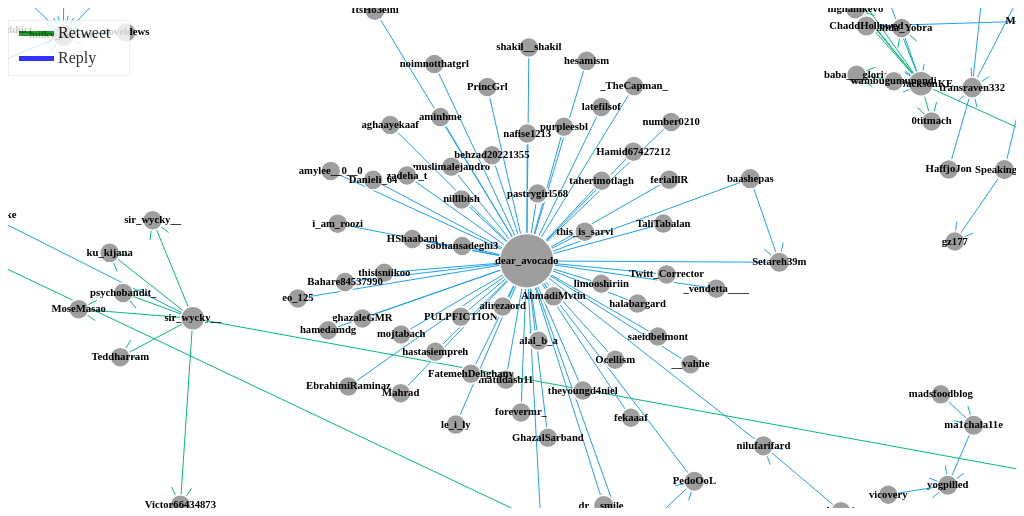
D3 v5 page, settled after 360 driven frames (6 s of simulated time); the page loaded 1 data file(s).


    // var width = document.documentElement.clientWidth, height = document.documentElement.clientHeight;
var canvas = d3.select('#container')
.append('canvas')
.attr("id", "canvas");
let width = document.getElementById('canvas').parentElement.offsetWidth
let height = document.getElementById('canvas').parentElement.offsetHeight
canvas
    .attr('width', width)
    .attr('height', height);
var ctx = canvas.node().getContext('2d');
let container = document.getElementById("container");
let hoverBallColor = 'lightblue'
let unhoverBallColor = '#9e9e9e'
let hoverId = null;

const simulation = forceSimulation(width, height);
let edges = null, nodes = null, degreeSize = null, nodesRadius = {};
let transform = d3.zoomIdentity;
let opacities = {}
let opacityChanged = false
d3.json("data.json")
    .then(function(data){
        nodes = data.nodes.map(d => Object.assign({}, d));
        let ol = document.getElementById("list");
        for (let i of nodes) {
            let li = document.createElement("li");
            li.id = i.id;
            li.innerHTML = i.author_handler;
            li.addEventListener("click", function (event) {
                transform.k = 1
                rect = (container.getBoundingClientRect())
                newnodes = simulation.nodes()
                for (j = newnodes.length - 1; j >= 0; --j) {
                    const node = newnodes[j]
                    if (node.id == event.srcElement.id) {
                        transform.x = -(node.x - width/2 - rect.left);
                        transform.y = -(node.y - height/2 - rect.top);
                    }
                }
            })
            ol.appendChild(li);
        }

        let degreeSize = d3.scaleLinear()
            .domain([d3.min(nodes, d => d.degree),d3.max(nodes, d => d.degree)])
            .range([10,75]);
        nodes.forEach(function(d, i) {
            nodesRadius[d.id] = degreeSize(d.degree);
        })
        edges = data.links.map(d => Object.assign({}, d));

        let mouseOverDate = new Date();
        let difference_ms;
    
        canvas
            .call(d3.drag()
                .subject(dragSubject)
                .on('start', dragStarted)
                .on('drag', dragged)
                .on('end', dragEnded)
            )
            .call(d3.zoom() 
                .scaleExtent([1 / 10, 8])
                .on('zoom', zoomed)
            )
            .on("dblclick.zoom", null)
            .on('mousemove', function() {
                difference_ms = (new Date()).getTime() - mouseOverDate.getTime();
                mouseOverDate = new Date();
                const x = transform.invertX(d3.event.layerX);
                const y = transform.invertY(d3.event.layerY);
                const node = findNode(nodes, x, y);
                if (node) {
                    hoverId = node.id
                    container.style.cursor = 'pointer';
                } else {
                    hoverId = null
                    container.style.cursor = 'default';
                }
            })
            .on('click', function() {
                difference_ms = (new Date()).getTime() - mouseOverDate.getTime();
                mouseOverDate = new Date();
                const x = transform.invertX(d3.event.layerX);
                const y = transform.invertY(d3.event.layerY);
                const node = findNode(nodes, x, y);
                if(difference_ms > 200){
                    opacities = {}
                    if (node) {
                        nodes.forEach(function(d) {
                            if (d.author_handler == node.author_handler) {
                                opacities[d.id] = 1;
                            }
                        })
                        edges.forEach(function(d) {
                            if(d.target.id == node.id || d.source.id == node.id) {
                                opacities[d.source.id + '' + d.target.id] = 1;
                                opacities[d.source.id] = 1;
                                opacities[d.target.id] = 1;
                            }
                        })
                        opacityChanged = true
                    } else if(opacityChanged) {
                        opacities = {}
                        opacityChanged = false
                    }
                } else{
                    opacities = {}
                    opacityChanged = false
                    window.open("https://twitter.com/" + node.author_handler + "/status/" + node.tweet_id, "_blank");
                }
            });
    
            simulation.nodes(nodes)
                .on("tick",simulationUpdate)
                .on("end", function (){
                    simulation.restart();
                });
            simulation.force("link")
                .links(edges);
            function zoomed() {
                transform = d3.event.transform;
            }
    }
);

//Initialize legend
var itemWidth = 35;
var itemHeight = 4;
var legendSpacing = -10;
var xOffset = 10;
var yOffset = 10 ;
var legend = d3
    .select('#legend')
    .append('svg')
        .attr("width", 120)
        .attr("height", 50)
        .selectAll('.legendItem')
        .data([{kind: "Retweet", color: "green"}, {kind: "Reply", color: "blue"}]);

// var  bbox = legend.getBBox();
// legend.setAttribute("width", bbox.x + bbox.width + bbox.x);
// legend.setAttribute("height", bbox.y + bbox.height + bbox.y);


//Create legend items
legend
    .enter()
    .append('rect')
    .attr('class', 'legendItem')
    .attr('width', itemWidth)
    .attr('height', 5)
    .style('fill', d => d.color)
    .attr('transform',
        (d, i) => {
            var x = xOffset;
            var y = yOffset + (itemWidth + legendSpacing) * i;
            return `translate(${x}, ${y})`;
        });

//Create legend labels
legend
    .enter()
    .append('text')
    .attr('x', xOffset + itemWidth + itemHeight)
    .attr('y', (d, i) => yOffset + (itemWidth + legendSpacing) * i + itemHeight + 3)
    .text(d => d.kind);  

    
    /** Find the node that was clicked, if any, and return it. */
    function dragSubject() {
        const x = transform.invertX(event.layerX),
                y = transform.invertY(event.layerY);
        const node = findNode(nodes, x, y);
        if (node) {
            node.x =  transform.applyX(node.x);
            node.y = transform.applyY(node.y);
        }
        // else: No node selected, drag container
        return node;
    }

    function dragStarted() {
        if (!d3.event.active) {
            simulation.alphaTarget(0.3).restart();
        }
        d3.event.subject.fx = transform.invertX(d3.event.x);
        d3.event.subject.fy = transform.invertY(d3.event.y);
    }

    function dragged() {
        d3.event.subject.fx = transform.invertX(d3.event.x);
        d3.event.subject.fy = transform.invertY(d3.event.y);
    }

    function dragEnded() {
        if (!event.active) {
            simulation.alphaTarget(0);
        }
        d3.event.subject.fx = null;
        d3.event.subject.fy = null;
    }

function canvas_arrow(context, fromx, fromy, tox, toy, offset) {
    var headlen = 20; // length of head in pixels
    var dx = tox - fromx;
    var dy = toy - fromy;
    var angle = Math.atan2(dy, dx);
    context.moveTo(fromx, fromy);
    context.lineTo(tox, toy);
    context.lineTo(tox - headlen * Math.cos(angle - Math.PI / 6), toy - headlen * Math.sin(angle - Math.PI / 6));
    context.moveTo(tox, toy);
    context.lineTo(tox - headlen * Math.cos(angle + Math.PI / 6), toy - headlen * Math.sin(angle + Math.PI / 6));
}


function simulationUpdate() {
    ctx.save();
    ctx.clearRect(0, 0, width, height);
    // console.log(transform)
    ctx.translate(transform.x, transform.y);
    ctx.scale(transform.k, transform.k);
    // Draw edges
    edges.forEach(function(d) {
        ctx.beginPath();
        canvas_arrow(ctx, d.source.x, d.source.y, d.target.x, d.target.y, nodesRadius[d.target.id])
        ctx.lineWidth = 1;
        ctx.strokeStyle = d.kind == 'reply' ? '#1DA1F2' : '#00bb7c';
        ctx.globalAlpha = opacityChanged ? opacities[d.source.id + '' + d.target.id] || .1 : 1
        ctx.stroke();
    });
    // Draw nodes
    nodes.forEach(function(d, i) {
        ctx.beginPath();
        // Node fill
        ctx.moveTo(d.x + nodesRadius[d.id], d.y);
        ctx.arc(d.x, d.y, nodesRadius[d.id], 0, 2 * Math.PI);
        ctx.fillStyle = d.id == hoverId ? hoverBallColor : unhoverBallColor;
        ctx.globalAlpha = opacityChanged ? opacities[d.id] || .1 : 1
        ctx.fill();
        // Node outline
        ctx.strokeStyle = 'white'
        ctx.lineWidth = '1.5'
        ctx.stroke();
        // Node text
        ctx.font = 'bold 8pt Calibri';
        ctx.fillStyle = 'black';
        ctx.textAlign = 'center';
        ctx.fillText(d.author_handler, d.x, d.y+3);

    });
    ctx.restore();
}

function findNode(nodes, x, y) {
    let i;
    for (i = nodes.length - 1; i >= 0; --i) {
        const node = nodes[i],
                dx = x - node.x,
                dy = y - node.y,
                distSq = (dx * dx) + (dy * dy);
            let rSq = nodesRadius[node.id] * nodesRadius[node.id] + 1;
        if (distSq < rSq) {
            return node;
        }
    }
    // No node selected
    return undefined; 
}

function forceSimulation(width, height) {
    return d3.forceSimulation()
        .force("center", d3.forceCenter(width / 2, height / 2))
        .force("charge", d3.forceManyBody().strength([-1200]).distanceMax([500]))
        .force("link", d3.forceLink().id(d => d.id));
}



### data: data.json
{
 "directed": true,
 "multigraph": false,
 "graph": {},
 "nodes": [
  {
   "tweet_id": "1523815066898157569",
   "author_handler": "Rooster10",
   "author_id": "19735052",
   "author_name": "ℙ𝕖𝕥𝕖 ℙ𝕒𝕣𝕥𝕣𝕚𝕕𝕘𝕖",
   "retweets": "0",
   "id": "19735052",
   "degree": 0.0002587,
   "betweenness": 0.0,
   "closeness": 0.0
  },
  {
   "tweet_id": "1523815049852485633",
   "author_handler": "avocado_2643",
   "author_id": "1500763644925460483",
   "author_name": "あぼかど",
   "retweets": "0",
   "id": "1500763644925460483",
   "degree": 0.02794,
   "betweenness": 0.0,
   "closeness": 0.02826
  },
  {
   "tweet_id": "1523814914086866944",
   "author_handler": "LlyahAal",
   "author_id": "1472512026",
   "author_name": "BIG MOM L’AVOCADO🇫🇷🥑",
   "retweets": "0",
   "id": "1472512026",
   "degree": 0.0005173,
   "betweenness": 6.692504194527004e-08,
   "closeness": 0.0002587
  },
  {
   "tweet_id": "1523814887306285062",
   "author_handler": "Lazy_avocado_br",
   "author_id": "1245049706612473857",
   "author_name": "🌱Lazy_avocado🍄",
   "retweets": "0",
   "id": "1245049706612473857",
   "degree": 0.002845,
   "betweenness": 0.0,
   "closeness": 0.002845
  },
  {
   "tweet_id": "1521640506903900160",
   "author_handler": "furubasu0523",
   "author_id": "1345659355106955265",
   "author_name": "フルバスS",
   "retweets": "0",
   "id": "1345659355106955265",
   "degree": 0.004397,
   "betweenness": 6.357878984800654e-07,
   "closeness": 0.004244
  },
  {
   "tweet_id": "1522727532784627713",
   "author_handler": "avocado_1219",
   "author_id": "1489939668992872456",
   "author_name": "口リルル🥑",
   "retweets": "0",
   "id": "1489939668992872456",
   "degree": 0.01345,
   "betweenness": 0.0,
   "closeness": 0.01347
  },
  {
   "tweet_id": "1522727521472634880",
   "author_handler": "dear_santas",
   "author_id": "925051772892217344",
   "author_name": "madmax 🍂 imogen's gay she told me",
   "retweets": "0",
   "id": "925051772892217344",
   "degree": 0.0002587,
   "betweenness": 0.0,
   "closeness": 0.0
  },
  {
   "tweet_id": "1522727221185507328",
   "author_handler": "avocado_toast14",
   "author_id": "3013470581",
   "author_name": "cris 🍥",
   "retweets": "0",
   "id": "3013470581",
   "degree": 0.001552,
   "betweenness": 0.0,
   "closeness": 0.001552
  },
  "... 3,859 more items"
 ],
 "links": [
  {
   "kind": "reply",
   "source": "19735052",
   "target": "1082192580203339776"
  },
  {
   "kind": "reply",
   "source": "1472512026",
   "target": "1144958574017298432"
  },
  {
   "kind": "reply",
   "source": "1345659355106955265",
   "target": "1500763644925460483"
  },
  {
   "kind": "reply",
   "source": "925051772892217344",
   "target": "1296671847971512323"
  },
  {
   "kind": "reply",
   "source": "1906579968",
   "target": "898230537244073986"
  },
  {
   "kind": "reply",
   "source": "1906579968",
   "target": "1416105282"
  },
  {
   "kind": "reply",
   "source": "1408961754",
   "target": "866778414732234752"
  },
  {
   "kind": "reply",
   "source": "101185745",
   "target": "1045815225692258307"
  },
  "... 3,661 more items"
 ]
}